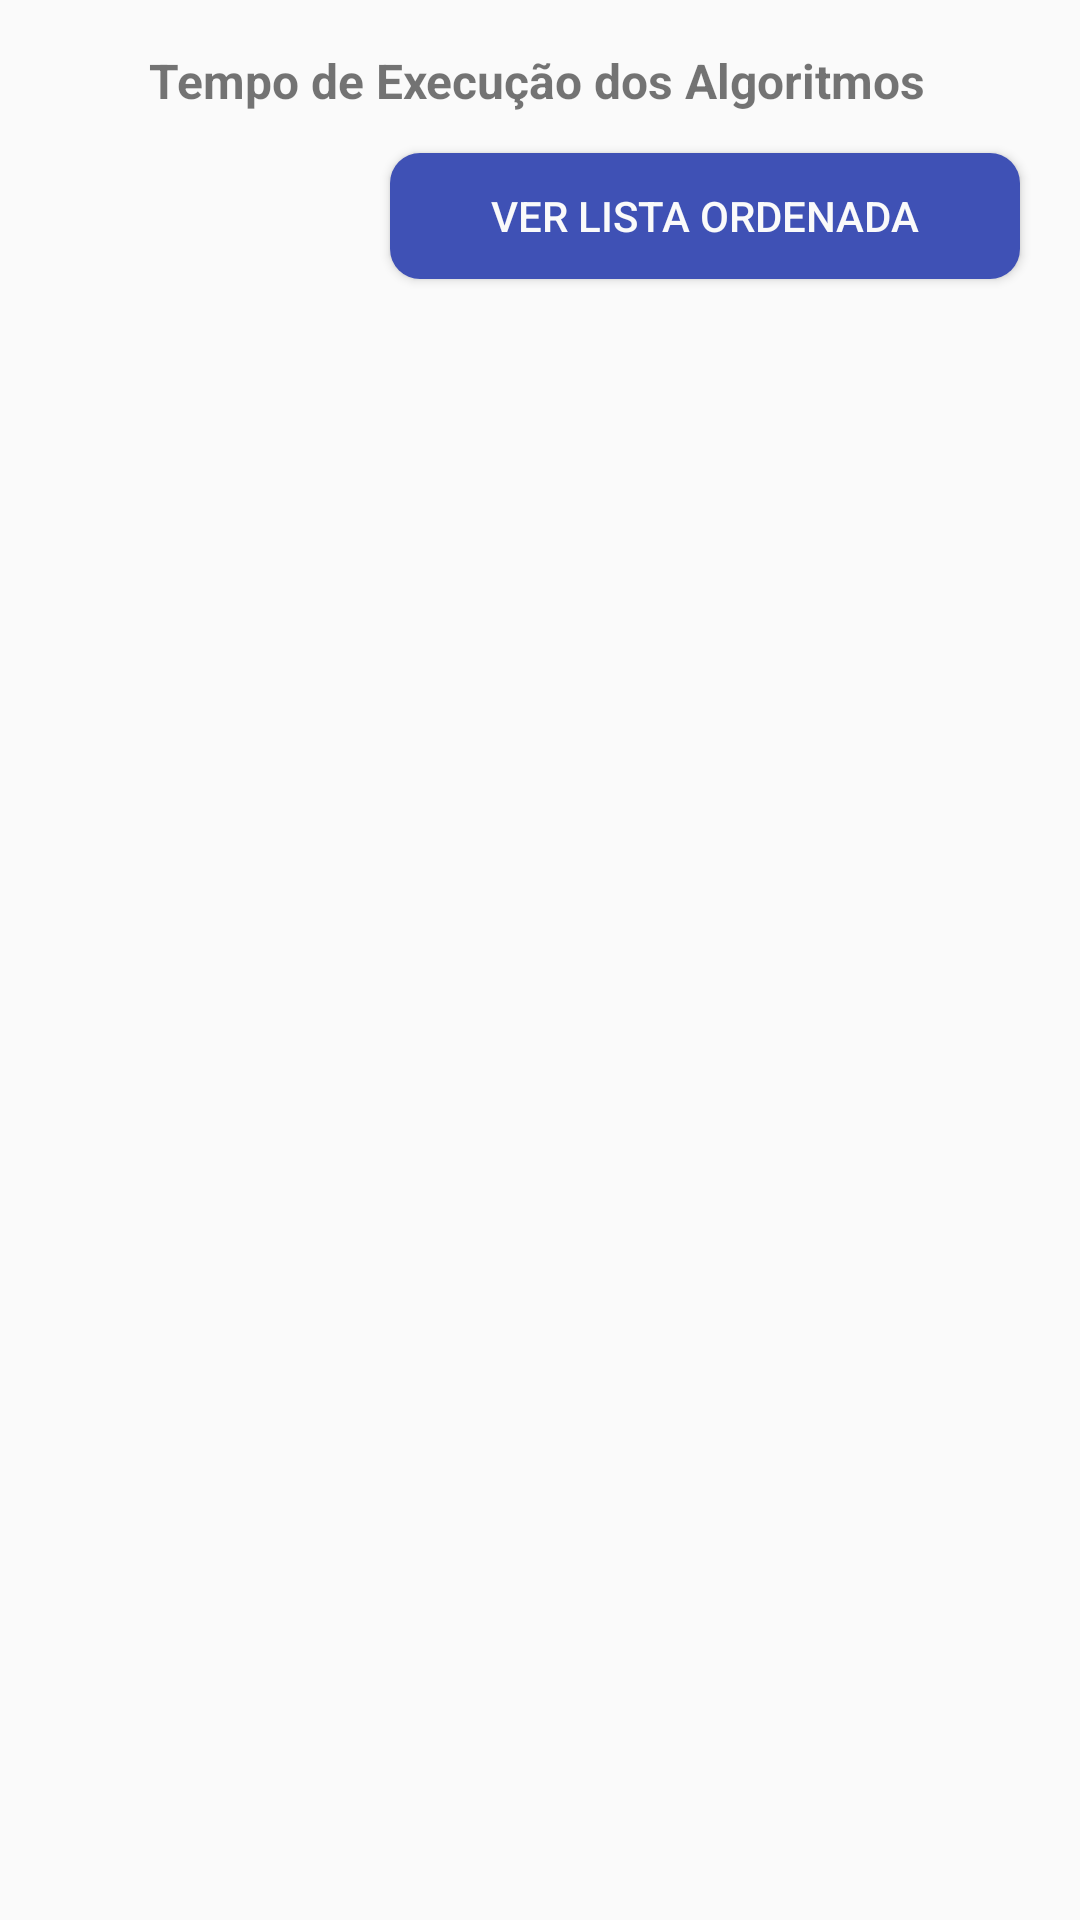

Layout XML and referenced resources for this Android screen:
<!-- AndroidManifest.xml: application theme AppTheme -->
<!-- res/layout/act_resultados.xml -->
<?xml version="1.0" encoding="utf-8"?>
<android.support.constraint.ConstraintLayout xmlns:android="http://schemas.android.com/apk/res/android"
    xmlns:app="http://schemas.android.com/apk/res-auto"
    xmlns:tools="http://schemas.android.com/tools"
    android:layout_width="match_parent"
    android:layout_height="match_parent"
    tools:context="com.trairas.nig.sort.resultados">

    <Button
        android:id="@+id/res_bt_1"
        style="@style/my_style"
        android:layout_width="210dp"
        android:layout_height="42dp"
        android:layout_marginLeft="8dp"
        android:layout_marginRight="8dp"
        android:layout_marginTop="8dp"
        android:text="ver lista Ordenada"
        app:layout_constraintHorizontal_bias="0.911"
        app:layout_constraintLeft_toLeftOf="parent"
        app:layout_constraintRight_toRightOf="parent"
        app:layout_constraintTop_toBottomOf="@+id/textView" />

    <TextView
        android:id="@+id/textView"
        android:layout_width="341dp"
        android:layout_height="27dp"
        android:layout_marginLeft="8dp"
        android:layout_marginRight="8dp"
        android:layout_marginTop="16dp"
        android:text="Tempo de Execução dos Algoritmos"
        android:textAlignment="center"
        android:textSize="16sp"
        android:textStyle="bold"
        app:layout_constraintHorizontal_bias="0.269"
        app:layout_constraintLeft_toLeftOf="parent"
        app:layout_constraintRight_toRightOf="parent"
        app:layout_constraintTop_toTopOf="parent" />

    <ScrollView
        android:id="@+id/scrollView2"
        android:layout_width="339dp"
        android:layout_height="400dp"
        android:layout_marginBottom="8dp"
        android:layout_marginLeft="8dp"
        android:layout_marginRight="8dp"
        app:layout_constraintBottom_toBottomOf="parent"
        app:layout_constraintLeft_toLeftOf="parent"
        app:layout_constraintRight_toRightOf="parent"
        app:layout_constraintHorizontal_bias="0.517"
        android:layout_marginTop="8dp"
        app:layout_constraintTop_toBottomOf="@+id/res_bt_1">

        <TableLayout
            android:id="@+id/tabela"
            android:layout_width="match_parent"
            android:layout_height="wrap_content"
            android:layout_marginBottom="8dp"
            android:layout_marginLeft="8dp"
            android:layout_marginRight="8dp"
            android:layout_marginTop="8dp"
            app:layout_constraintBottom_toBottomOf="parent"
            app:layout_constraintLeft_toLeftOf="parent"
            app:layout_constraintRight_toRightOf="parent"
            app:layout_constraintTop_toTopOf="parent">

        </TableLayout>
    </ScrollView>

</android.support.constraint.ConstraintLayout>
<!-- resources referenced by this layout -->
<resources>
  <style name="my_style">
          <item name="android:background">@drawable/screen_border</item>
          <item name="android:textColor">@color/color_branca</item>
      </style>
  <style name="AppTheme" parent="Theme.AppCompat.Light.DarkActionBar">
          
          <item name="colorPrimary">@color/colorPrimary</item>
          <item name="colorPrimaryDark">@color/colorPrimaryDark</item>
          <item name="colorAccent">@color/colorAccent</item>
      </style>
  <!-- drawable screen_border (drawable) -->
  <?xml version="1.0" encoding="utf-8"?>
  <layer-list xmlns:android="http://schemas.android.com/apk/res/android">
      
      <item>
          <shape xmlns:android="http://schemas.android.com/apk/res/android"
              android:padding="10dp"
              android:shape="rectangle">
              <solid android:color="@color/colorPrimary" />
  
              <corners
                  android:bottomLeftRadius="10dp"
                  android:bottomRightRadius="10dp"
                  android:topLeftRadius="10dp"
                  android:topRightRadius="10dp"/>
          </shape>
      </item>
  </layer-list>
  <color name="color_branca">#fafafa</color>
  <color name="colorPrimary">#3f51b5</color>
  <color name="colorPrimaryDark">#303F9F</color>
  <color name="colorAccent">#FF4081</color>
</resources>
